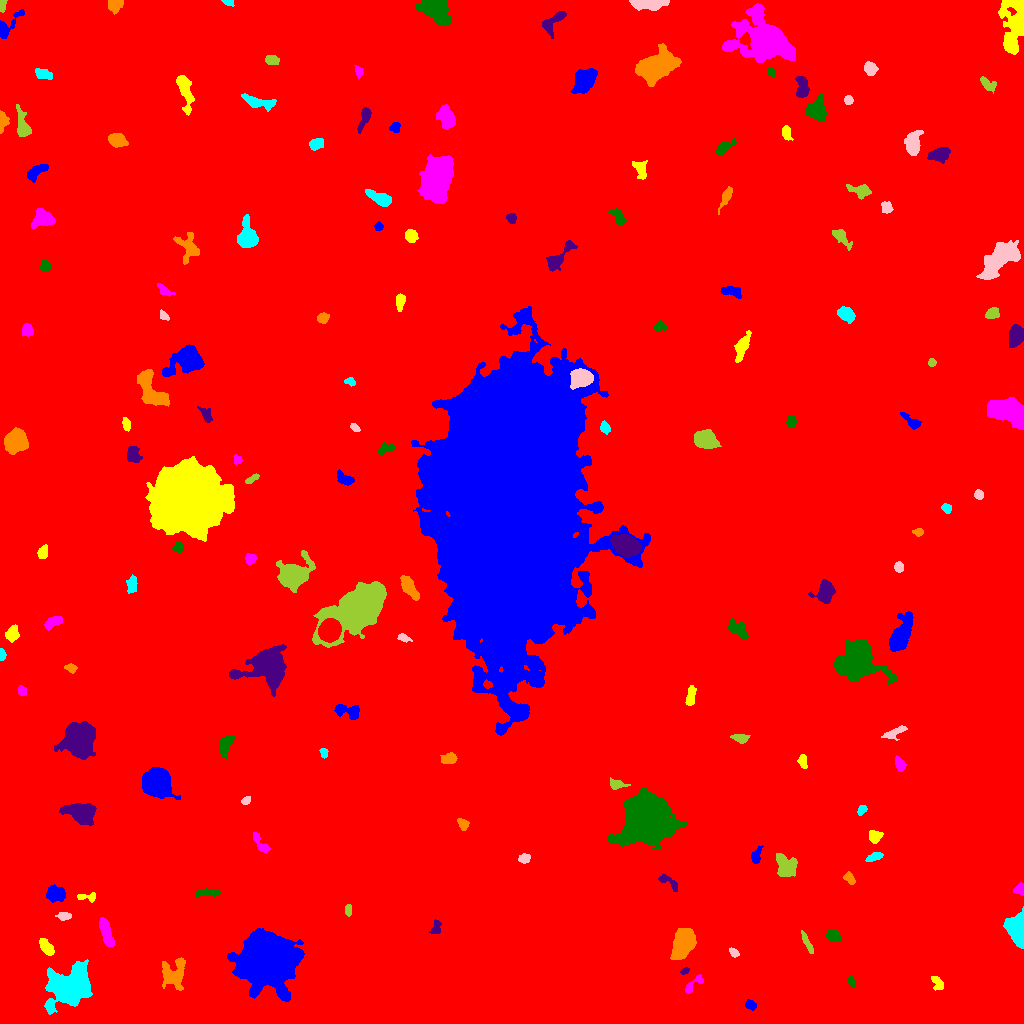

Values plotted in this chart, from the file beside it:
ID, X, Y, A, B, theta, total_flux, mu_max, mu_median, mu_mean, R_fwhm, R_e, R10, R90, x_start, x_end, y_start, y_end, area, greylevel
0, 488.1, 518.3, 303.1, 299.2, -1.436, 2042392, 16.0, 1.0, 2.161, 90.04, 231.5, 85.67, 395.3, 0, 1023, 0, 1023, 945234, 2.161
1, 750.5, 18.33, 2.57, 2.022, -0.5422, 421.0, 10.0, 3.0, 4.168, 3.7, 2.821, 1.128, 4.583, 745, 756, 13, 24, 101, 11.17
2, 938.1, 39.75, 4.166, 2.52, -0.9458, 445.0, 8.0, 3.0, 3.296, 3.742, 3.656, 1.382, 5.917, 931, 943, 33, 47, 135, 9.296
3, 694.0, 39.8, 6.922, 2.299, 0.6976, 298.0, 4.0, 2.0, 2.0, 5.67, 3.868, 1.493, 6.024, 685, 703, 30, 49, 149, 9.0
4, 851.4, 41.85, 2.953, 1.502, -1.118, 189.0, 5.0, 3.0, 2.554, 3.478, 2.706, 0.9772, 4.146, 847, 855, 36, 47, 74, 9.554
5, 684.7, 52.37, 2.373, 1.389, 0.4323, 167.0, 6.0, 3.0, 3.036, 3.241, 2.326, 0.7979, 3.656, 680, 689, 49, 56, 55, 10.04
6, 173.5, 49.32, 7.211, 5.771, 1.219, 2141, 12.0, 4.0, 4.223, 6.794, 6.652, 2.585, 10.84, 162, 185, 33, 66, 507, 11.22
7, 69.34, 37.25, 11, 8.314, 0.5806, 13082, 25.0, 7.0, 8.692, 11.41, 11, 4.297, 17.89, 44, 92, 9, 64, 1505, 14.69
8, 733.7, 70.96, 2.653, 1.786, -0.7849, 187.0, 5.0, 2.0, 2.367, 3.241, 2.821, 0.9772, 4.297, 729, 739, 66, 76, 79, 9.367
9, 807.6, 79.66, 6.481, 1.421, -1.102, 258.0, 4.0, 2.0, 1.897, 5.232, 3.742, 1.382, 5.809, 801, 813, 70, 93, 136, 8.897
10, 370.1, 65.42, 8.904, 2.317, 0.3918, 777.0, 8.0, 2.0, 2.679, 5.202, 4.787, 1.784, 7.959, 355, 391, 55, 74, 290, 9.679
11, 268, 62.55, 10.88, 10.31, 0.1823, 121907, 214.0, 18.0, 36.83, 9.982, 12.03, 4.37, 22.83, 227, 304, 22, 95, 3310, 42.83
12, 46.09, 76.45, 4.643, 2.406, -0.9037, 631.0, 7.0, 3.0, 3.339, 5.202, 4.297, 1.693, 6.555, 39, 54, 68, 85, 189, 10.34
13, 106.2, 90.31, 8.34, 2.222, -1.267, 996.0, 8.0, 3.0, 3.399, 6.383, 5.109, 2.034, 8.176, 99, 114, 77, 106, 293, 10.4
14, 832.6, 87.19, 3.463, 2.503, -0.5015, 557.0, 8.0, 3.0, 3.525, 4.886, 3.742, 1.493, 5.944, 826, 841, 82, 94, 158, 10.53
15, 436.1, 96.56, 3.743, 2.075, 1.251, 297.0, 6.0, 2.0, 2.538, 4.146, 3.192, 1.128, 5.015, 429, 441, 90, 104, 117, 9.538
16, 683.8, 81.26, 6.79, 4.305, 1.142, 10492, 57.0, 11.0, 17.14, 6.408, 6.383, 2.523, 11.2, 670, 696, 64, 95, 612, 23.14
17, 1018, 94.75, 8.271, 4.392, -1.555, 3372, 16.0, 6.0, 6.625, 8.098, 6.628, 2.585, 10.45, 1003, 1023, 75, 117, 509, 13.62
18, 63.53, 107.6, 3.341, 1.935, -0.04201, 287.0, 6.0, 2.0, 2.657, 4.107, 3.192, 1.128, 5.015, 55, 71, 103, 111, 108, 11.66
19, 348.2, 113.9, 2.929, 1.627, -1.526, 197.0, 5.0, 3.0, 2.526, 3.568, 2.877, 0.9772, 4.297, 345, 351, 107, 119, 78, 9.526
20, 630.5, 113.8, 2.035, 1.816, 0.5893, 212.0, 8.0, 3.0, 3.533, 2.985, 2.326, 0.7979, 3.742, 627, 634, 110, 118, 60, 10.53
21, 56.34, 129.7, 4.639, 3.286, -0.07933, 663.0, 6.0, 2.0, 2.438, 6.507, 4.787, 1.871, 7.356, 46, 65, 121, 139, 272, 10.44
22, 85.6, 126.4, 5.642, 1.847, -0.01877, 218.0, 6.0, 2.0, 1.832, 2.821, 3.241, 1.128, 5.412, 77, 95, 121, 131, 119, 8.832
23, 1019, 133.8, 2.77, 2.608, 0.6872, 342.0, 6.0, 3.0, 3.257, 4.618, 3.241, 1.262, 4.983, 1013, 1023, 128, 141, 105, 12.26
24, 207.6, 130.6, 6.888, 1.699, 0.0654, 462.0, 5.0, 3.0, 2.852, 5.863, 4.26, 1.693, 6.308, 195, 220, 127, 135, 162, 10.85
25, 669.3, 140.7, 6.776, 2.245, -0.6091, 300.0, 5.0, 2.0, 1.923, 3.989, 3.7, 1.493, 5.917, 658, 677, 132, 149, 156, 9.923
26, 849.3, 145.4, 3.228, 1.974, -0.8314, 490.0, 9.0, 4.0, 4.455, 4.068, 3.192, 1.262, 4.983, 843, 855, 139, 152, 110, 11.45
27, 874.5, 166.6, 3.977, 1.687, 0.3347, 361.0, 8.0, 3.0, 2.865, 3.656, 3.29, 1.128, 5.202, 865, 883, 162, 171, 126, 10.87
28, 523.7, 164.9, 2.754, 2.163, 0.2305, 238.0, 5.0, 2.0, 2.245, 3.523, 2.985, 1.128, 4.886, 518, 530, 160, 170, 106, 9.245
29, 785.2, 157.7, 5.779, 4.476, -0.9583, 2425, 13.0, 6.0, 6.155, 7.269, 6.155, 2.459, 9.641, 776, 797, 147, 170, 394, 12.15
30, 177.5, 178.3, 5.824, 4.69, -0.3832, 1395, 9.0, 2.0, 3.156, 6.283, 5.781, 2.257, 9.69, 166, 192, 166, 191, 442, 11.16
31, 756.0, 167, 4.091, 1.97, 1.256, 422.0, 7.0, 3.0, 3.08, 4.107, 3.338, 1.382, 5.382, 751, 763, 160, 178, 137, 10.08
32, 874.5, 186.9, 3.337, 2.986, 0.3145, 469.0, 7.0, 3.0, 3.106, 4.687, 3.868, 1.493, 5.89, 869, 883, 180, 193, 151, 10.11
33, 261.4, 178.6, 6.347, 2.162, -0.9535, 419.0, 8.0, 2.0, 2.45, 3.385, 3.742, 1.382, 6.257, 253, 270, 171, 191, 171, 9.45
34, 647.1, 202.1, 10.15, 9.218, 0.6009, 69897, 118.0, 14.0, 27.48, 11.38, 10.87, 4.406, 20.51, 608, 686, 174, 236, 2544, 33.48
35, 82.53, 209.9, 6.273, 4.079, -0.2062, 4790, 28.0, 6.0, 8.6, 6.676, 5.89, 2.326, 10.12, 59, 96, 198, 220, 557, 15.6
36, 463, 199.5, 2.948, 2.245, -0.8676, 302.0, 7.0, 3.0, 2.696, 3.568, 3.241, 1.262, 5.015, 457, 469, 193, 205, 112, 9.696
37, 861.4, 213.4, 2.412, 1.524, 0.9769, 142.0, 4.0, 2.0, 1.711, 3.656, 2.459, 0.9772, 3.827, 857, 867, 208, 218, 83, 9.711
38, 245.9, 222.9, 2.357, 1.687, 0.5949, 191.0, 6.0, 2.0, 2.69, 3.338, 2.523, 0.9772, 3.989, 241, 250, 219, 227, 71, 9.69
39, 616.3, 239.2, 3.984, 1.917, -0.07524, 300.0, 8.0, 2.0, 2.174, 3.192, 3.141, 1.128, 5.202, 610, 630, 234, 246, 138, 10.17
40, 77.78, 241.1, 3.218, 1.908, 1.187, 373.0, 8.0, 3.0, 3.587, 4.029, 3.09, 1.128, 4.886, 73, 83, 234, 247, 104, 12.59
41, 156.2, 240.9, 6.221, 6.064, -0.9428, 10406, 41.0, 9.0, 12.85, 7.797, 7.378, 2.877, 12.57, 142, 180, 224, 256, 810, 18.85
42, 802.6, 262.6, 3.687, 1.954, -1.421, 294.0, 6.0, 3.0, 2.625, 4.549, 3.385, 1.262, 5.078, 797, 807, 255, 269, 112, 9.625
43, 900.1, 258.8, 3.268, 2.107, -1.096, 453.0, 8.0, 3.0, 3.539, 4.334, 3.29, 1.262, 5.232, 895, 906, 252, 268, 128, 10.54
44, 225.1, 278.3, 5.178, 2.8, 1.188, 1060, 10.0, 4.0, 4.473, 5.809, 4.652, 1.871, 7.334, 219, 235, 264, 288, 237, 11.47
45, 78.51, 284.2, 7.384, 6.587, 1.274, 17108, 51.0, 13.0, 16.14, 9.027, 8.593, 3.385, 14.28, 54, 95, 264, 302, 1060, 22.14
46, 449.1, 265.2, 3.629, 2.397, 0.2092, 617.0, 10.0, 4.0, 3.905, 4.334, 3.7, 1.382, 5.836, 440, 457, 260, 271, 158, 10.91
47, 323.7, 270.7, 2.503, 1.818, -1.315, 208.0, 5.0, 3.0, 2.849, 3.7, 2.706, 1.128, 4.146, 319, 328, 265, 275, 73, 9.849
48, 895.5, 291.2, 6.484, 2.161, 0.421, 541.0, 7.0, 2.0, 3.022, 4.222, 4.068, 1.493, 6.77, 881, 907, 283, 298, 179, 9.022
49, 741.1, 284.6, 3.275, 2.001, -0.15, 518.0, 10.0, 3.0, 3.809, 4.107, 3.141, 1.262, 5.078, 730, 750, 280, 289, 136, 11.81
50, 538.6, 298.4, 2.956, 2.043, 0.7959, 429.0, 8.0, 4.0, 3.972, 4.26, 3.141, 1.262, 4.983, 533, 545, 293, 303, 108, 10.97
51, 347.5, 311.9, 7.552, 3.188, -0.2622, 1189, 9.0, 4.0, 4.504, 6.206, 5.046, 2.034, 7.919, 334, 359, 304, 319, 264, 10.5
52, 690.7, 327.2, 5.178, 1.974, 1.415, 450.0, 5.0, 3.0, 2.727, 5.352, 4.068, 1.596, 6.05, 685, 696, 318, 338, 165, 9.727
53, 21.76, 332.4, 2.48, 1.907, -1.235, 214.0, 6.0, 2.0, 2.518, 3.141, 2.646, 0.9772, 4.406, 18, 26, 328, 338, 85, 9.518
54, 858, 364.8, 10.28, 8.769, -0.4466, 12165, 31.0, 6.0, 8.603, 8.813, 9.641, 3.7, 17.53, 834, 897, 337, 384, 1414, 14.6
55, 266.8, 357.8, 10.44, 7.797, 0.1841, 13661, 39.0, 7.0, 10.68, 8.722, 8.849, 3.432, 15.97, 229, 286, 327, 379, 1279, 16.68
56, 70.85, 355.6, 2.725, 1.879, -0.2572, 234.0, 5.0, 2.0, 2.516, 3.742, 2.821, 1.128, 4.478, 64, 77, 350, 360, 93, 9.516
57, 1.736, 368.5, 2.646, 1.458, -1.553, 382.0, 13.0, 5.0, 5.457, 2.932, 2.394, 0.9772, 3.827, 0, 6, 363, 375, 70, 14.46
58, 403.5, 385.6, 3.314, 1.746, -0.2979, 300.0, 7.0, 3.0, 3.371, 3.241, 2.932, 1.128, 4.687, 397, 412, 381, 390, 89, 10.37
59, 359.5, 415.3, 13.7, 7.486, 0.6379, 61500, 154.0, 13.0, 26.09, 8.33, 10.12, 3.7, 20.33, 312, 386, 376, 442, 2357, 32.09
... 110 more rows
